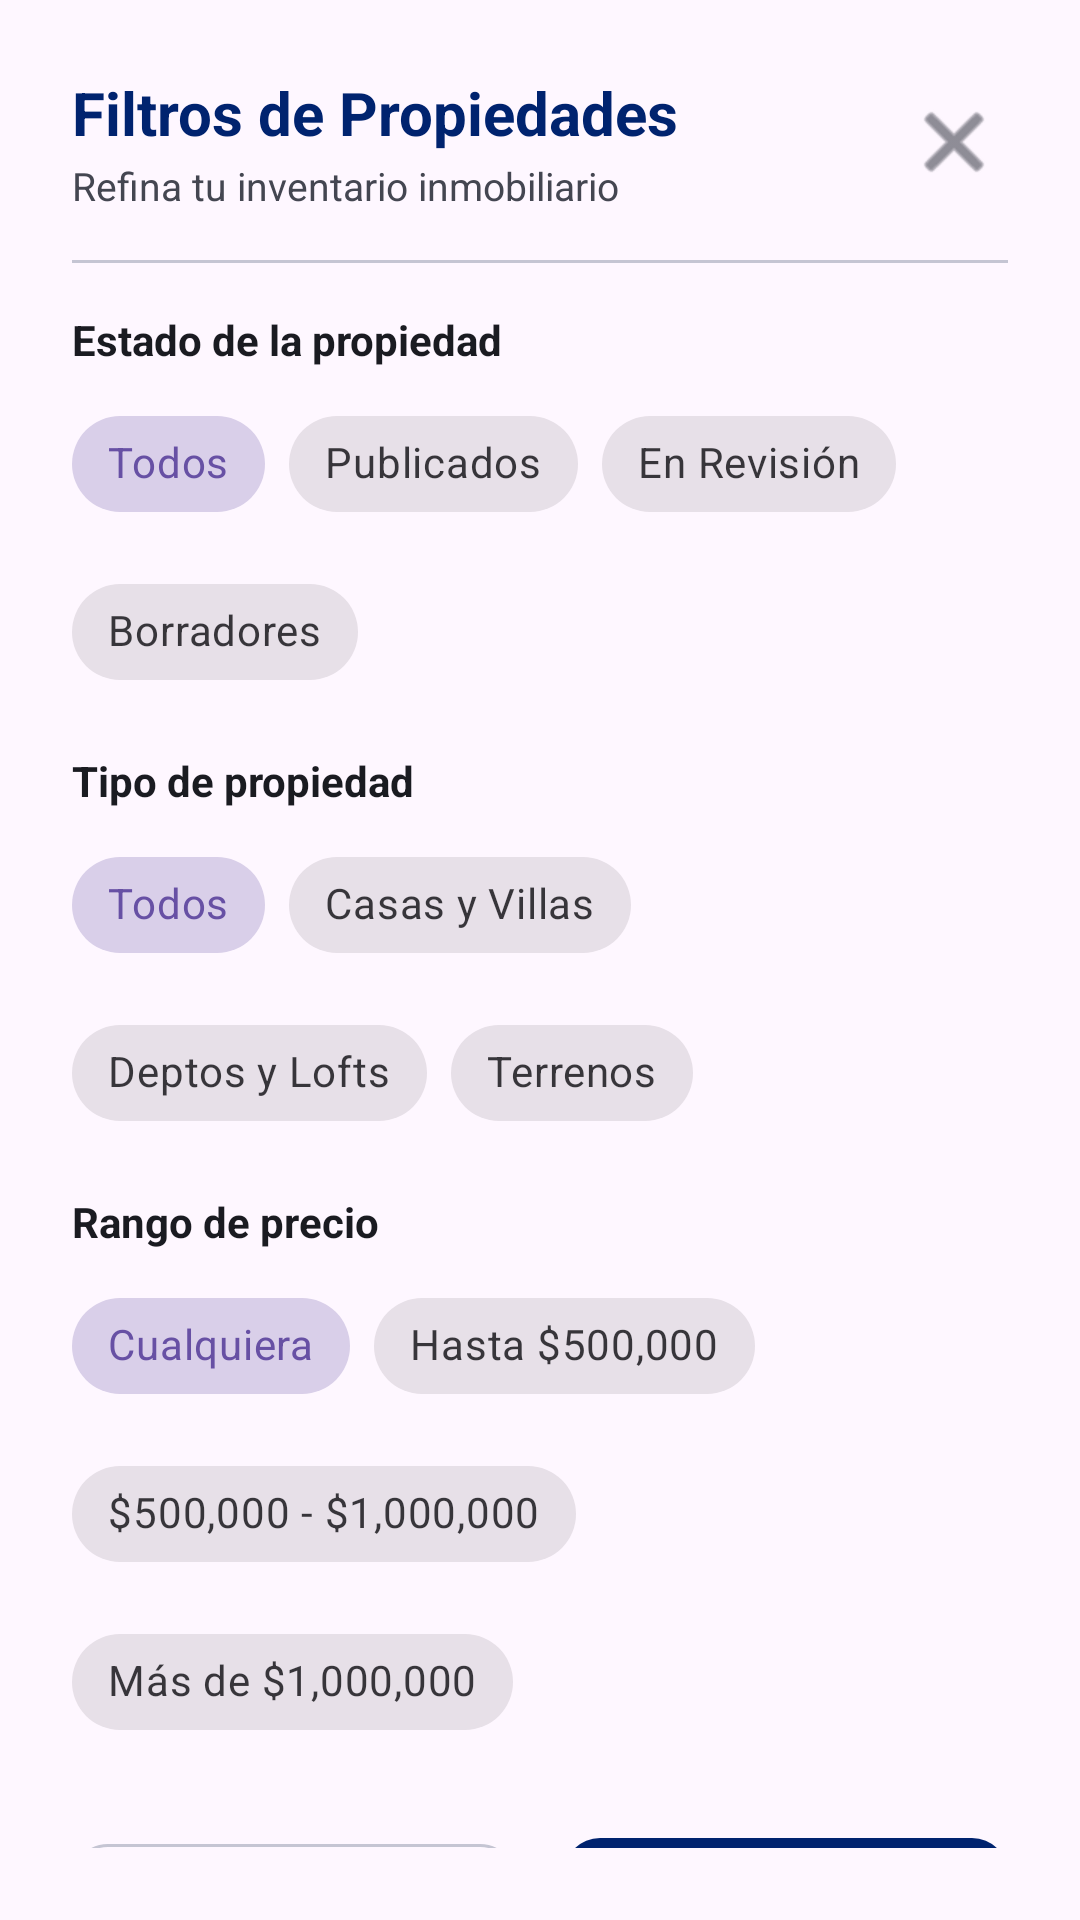

The Android layout XML behind this screen, and the referenced resources:
<!-- AndroidManifest.xml: application theme Theme.InmobiliariaVenta -->
<!-- res/layout/dialog_filtros_propiedades.xml -->
<?xml version="1.0" encoding="utf-8"?>
<LinearLayout xmlns:android="http://schemas.android.com/apk/res/android"
    xmlns:app="http://schemas.android.com/apk/res-auto"
    android:layout_width="match_parent"
    android:layout_height="wrap_content"
    android:orientation="vertical"
    android:background="@drawable/bg_rounded_corner"
    android:backgroundTint="@color/colorSurfaceContainerLowest"
    android:padding="24dp">

    
    <LinearLayout
        android:layout_width="match_parent"
        android:layout_height="wrap_content"
        android:orientation="horizontal"
        android:gravity="center_vertical"
        android:layout_marginBottom="16dp">

        <LinearLayout
            android:layout_width="0dp"
            android:layout_height="wrap_content"
            android:layout_weight="1"
            android:orientation="vertical">

            <TextView
                android:layout_width="wrap_content"
                android:layout_height="wrap_content"
                android:text="Filtros de Propiedades"
                android:textColor="@color/colorPrimary"
                android:textSize="20sp"
                android:textStyle="bold" />

            <TextView
                android:layout_width="wrap_content"
                android:layout_height="wrap_content"
                android:text="Refina tu inventario inmobiliario"
                android:textColor="@color/colorOnSurfaceVariant"
                android:textSize="13sp"
                android:layout_marginTop="2dp" />
        </LinearLayout>

        <ImageButton
            android:id="@+id/btn_cerrar_filtros"
            android:layout_width="36dp"
            android:layout_height="36dp"
            android:background="?attr/selectableItemBackgroundBorderless"
            android:src="@android:drawable/ic_menu_close_clear_cancel"
            app:tint="@color/colorOnSurfaceVariant"
            android:contentDescription="Cerrar" />
    </LinearLayout>

    <View
        android:layout_width="match_parent"
        android:layout_height="1dp"
        android:background="@color/colorOutlineVariant"
        android:layout_marginBottom="16dp" />

    
    <TextView
        android:layout_width="wrap_content"
        android:layout_height="wrap_content"
        android:text="Estado de la propiedad"
        android:textColor="@color/colorOnSurface"
        android:textSize="14sp"
        android:textStyle="bold"
        android:layout_marginBottom="8dp" />

    <com.google.android.material.chip.ChipGroup
        android:id="@+id/chip_group_estado"
        android:layout_width="match_parent"
        android:layout_height="wrap_content"
        app:singleSelection="true"
        app:selectionRequired="true"
        android:layout_marginBottom="16dp">

        <com.google.android.material.chip.Chip
            android:id="@+id/chip_estado_todos"
            android:layout_width="wrap_content"
            android:layout_height="wrap_content"
            android:text="Todos"
            android:checked="true"
            style="@style/Widget.MaterialComponents.Chip.Choice" />

        <com.google.android.material.chip.Chip
            android:id="@+id/chip_estado_publicado"
            android:layout_width="wrap_content"
            android:layout_height="wrap_content"
            android:text="Publicados"
            style="@style/Widget.MaterialComponents.Chip.Choice" />

        <com.google.android.material.chip.Chip
            android:id="@+id/chip_estado_revision"
            android:layout_width="wrap_content"
            android:layout_height="wrap_content"
            android:text="En Revisión"
            style="@style/Widget.MaterialComponents.Chip.Choice" />

        <com.google.android.material.chip.Chip
            android:id="@+id/chip_estado_borrador"
            android:layout_width="wrap_content"
            android:layout_height="wrap_content"
            android:text="Borradores"
            style="@style/Widget.MaterialComponents.Chip.Choice" />
    </com.google.android.material.chip.ChipGroup>

    
    <TextView
        android:layout_width="wrap_content"
        android:layout_height="wrap_content"
        android:text="Tipo de propiedad"
        android:textColor="@color/colorOnSurface"
        android:textSize="14sp"
        android:textStyle="bold"
        android:layout_marginBottom="8dp" />

    <com.google.android.material.chip.ChipGroup
        android:id="@+id/chip_group_tipo"
        android:layout_width="match_parent"
        android:layout_height="wrap_content"
        app:singleSelection="true"
        app:selectionRequired="true"
        android:layout_marginBottom="16dp">

        <com.google.android.material.chip.Chip
            android:id="@+id/chip_tipo_todos"
            android:layout_width="wrap_content"
            android:layout_height="wrap_content"
            android:text="Todos"
            android:checked="true"
            style="@style/Widget.MaterialComponents.Chip.Choice" />

        <com.google.android.material.chip.Chip
            android:id="@+id/chip_tipo_casas"
            android:layout_width="wrap_content"
            android:layout_height="wrap_content"
            android:text="Casas y Villas"
            style="@style/Widget.MaterialComponents.Chip.Choice" />

        <com.google.android.material.chip.Chip
            android:id="@+id/chip_tipo_deptos"
            android:layout_width="wrap_content"
            android:layout_height="wrap_content"
            android:text="Deptos y Lofts"
            style="@style/Widget.MaterialComponents.Chip.Choice" />

        <com.google.android.material.chip.Chip
            android:id="@+id/chip_tipo_terrenos"
            android:layout_width="wrap_content"
            android:layout_height="wrap_content"
            android:text="Terrenos"
            style="@style/Widget.MaterialComponents.Chip.Choice" />
    </com.google.android.material.chip.ChipGroup>

    
    <TextView
        android:layout_width="wrap_content"
        android:layout_height="wrap_content"
        android:text="Rango de precio"
        android:textColor="@color/colorOnSurface"
        android:textSize="14sp"
        android:textStyle="bold"
        android:layout_marginBottom="8dp" />

    <com.google.android.material.chip.ChipGroup
        android:id="@+id/chip_group_precio"
        android:layout_width="match_parent"
        android:layout_height="wrap_content"
        app:singleSelection="true"
        app:selectionRequired="true"
        android:layout_marginBottom="24dp">

        <com.google.android.material.chip.Chip
            android:id="@+id/chip_precio_todos"
            android:layout_width="wrap_content"
            android:layout_height="wrap_content"
            android:text="Cualquiera"
            android:checked="true"
            style="@style/Widget.MaterialComponents.Chip.Choice" />

        <com.google.android.material.chip.Chip
            android:id="@+id/chip_precio_hasta_500"
            android:layout_width="wrap_content"
            android:layout_height="wrap_content"
            android:text="Hasta $500,000"
            style="@style/Widget.MaterialComponents.Chip.Choice" />

        <com.google.android.material.chip.Chip
            android:id="@+id/chip_precio_500_1m"
            android:layout_width="wrap_content"
            android:layout_height="wrap_content"
            android:text="$500,000 - $1,000,000"
            style="@style/Widget.MaterialComponents.Chip.Choice" />

        <com.google.android.material.chip.Chip
            android:id="@+id/chip_precio_mas_1m"
            android:layout_width="wrap_content"
            android:layout_height="wrap_content"
            android:text="Más de $1,000,000"
            style="@style/Widget.MaterialComponents.Chip.Choice" />
    </com.google.android.material.chip.ChipGroup>

    
    <LinearLayout
        android:layout_width="match_parent"
        android:layout_height="wrap_content"
        android:orientation="horizontal">

        <com.google.android.material.button.MaterialButton
            android:id="@+id/btn_limpiar_filtros"
            style="@style/Widget.MaterialComponents.Button.OutlinedButton"
            android:layout_width="0dp"
            android:layout_height="48dp"
            android:layout_weight="1"
            android:layout_marginEnd="8dp"
            android:text="Restablecer"
            android:textColor="@color/colorOnSurface"
            app:strokeColor="@color/colorOutlineVariant"
            app:cornerRadius="12dp" />

        <com.google.android.material.button.MaterialButton
            android:id="@+id/btn_aplicar_filtros"
            android:layout_width="0dp"
            android:layout_height="48dp"
            android:layout_weight="1"
            android:layout_marginStart="8dp"
            android:text="Aplicar Filtros"
            android:textColor="@color/colorOnPrimary"
            app:backgroundTint="@color/colorPrimary"
            app:cornerRadius="12dp" />
    </LinearLayout>

</LinearLayout>
<!-- resources referenced by this layout -->
<resources>
  <color name="colorOnPrimary">#FFFFFF</color>
  <color name="colorOnSurface">#1A1B21</color>
  <color name="colorOnSurfaceVariant">#444651</color>
  <color name="colorOutlineVariant">#C5C5D3</color>
  <color name="colorPrimary">#00236F</color>
  <color name="colorSurfaceContainerLowest">#FFFFFF</color>
  <style name="Theme.InmobiliariaVenta" parent="Base.Theme.InmobiliariaVenta" />
  <style name="Base.Theme.InmobiliariaVenta" parent="Theme.Material3.DayNight.NoActionBar">
          
          
      </style>
</resources>
